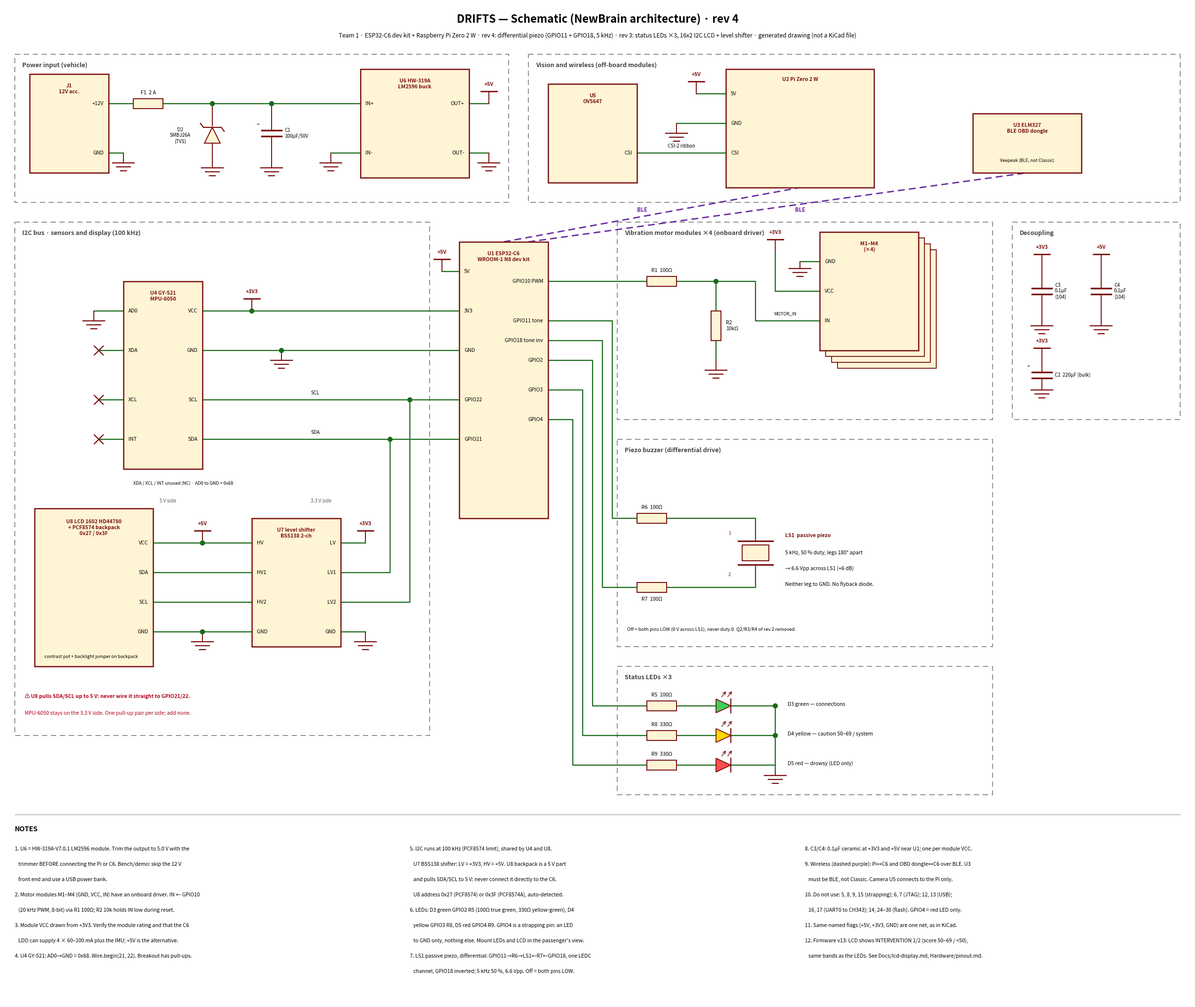

Source code (Python): (Note: this script raises an exception after producing the figure.)
"""Draw the DRIFTS system schematic (KiCad-style look, not a KiCad file).

    pip install matplotlib
    python Hardware/drawings/draw_schematic.py

Writes DRIFTS_Schematic_rev3.pdf and .png next to this script. Edit the
coordinates below and re-run to make the next revision. Units are 0.1 inch;
y grows downward.
"""

from pathlib import Path

import matplotlib

matplotlib.use("Agg")
import matplotlib.pyplot as plt
from matplotlib.patches import Circle, Polygon, Rectangle

REV = 4
W, H = 240, 202

WIRE = "#1a6b1a"
EDGE = "#7a1010"
FILL = "#fff4d4"
FRAME = "#888888"
BLE = "#6a2ca0"

fig = plt.figure(figsize=(W / 10, H / 10))
ax = fig.add_axes([0, 0, 1, 1])
ax.set_xlim(0, W)
ax.set_ylim(H, 0)
ax.axis("off")


# ---------------------------------------------------------------- primitives
def wire(*pts, color=WIRE, lw=1.6, ls="-"):
    xs, ys = zip(*pts)
    ax.plot(xs, ys, color=color, lw=lw, ls=ls, solid_capstyle="round", zorder=2)


def dot(x, y):
    ax.add_patch(Circle((x, y), 0.45, color=WIRE, zorder=4))


def text(x, y, s, size=8, color="black", ha="left", va="center", weight="normal", style="normal"):
    ax.text(x, y, s, fontsize=size, color=color, ha=ha, va=va, weight=weight, style=style, zorder=5)


def frame(x, y, w, h, title):
    ax.add_patch(Rectangle((x, y), w, h, fill=False, ec=FRAME, ls=(0, (6, 4)), lw=1.3, zorder=1))
    text(x + 1.5, y + 2.2, title, size=9, color="#444", weight="bold")


def box(x, y, w, h, title, left=(), right=(), title_lines=1):
    """Component body. left/right: [(name, y)]. Returns {name: (x, y)} pin points."""
    ax.add_patch(Rectangle((x, y), w, h, fc=FILL, ec=EDGE, lw=1.8, zorder=3))
    text(x + w / 2, y + 1.2 + title_lines * 0.9, title, size=7.5, color=EDGE, ha="center", weight="bold")
    pins = {}
    for name, py in left:
        text(x + 1, py, name, size=7.5)
        pins[name] = (x, py)
    for name, py in right:
        text(x + w - 1, py, name, size=7.5, ha="right")
        pins[name] = (x + w, py)
    return pins


def gnd(x, y, drop=2.0):
    wire((x, y), (x, y + drop), color=EDGE, lw=1.4)
    for i, half in enumerate((2.2, 1.4, 0.6)):
        yy = y + drop + i * 0.8
        ax.plot([x - half, x + half], [yy, yy], color=EDGE, lw=1.6, zorder=3)


def flag(x, y, label, rise=2.5):
    wire((x, y), (x, y - rise), color=EDGE, lw=1.4)
    ax.plot([x - 1.6, x + 1.6], [y - rise, y - rise], color=EDGE, lw=2, zorder=3)
    text(x, y - rise - 1.4, label, size=7.5, color=EDGE, ha="center", weight="bold")


def res_h(x1, y, label, below=False):
    """Horizontal resistor body from x1 to x1+6."""
    ax.add_patch(Rectangle((x1, y - 1), 6, 2, fc=FILL, ec=EDGE, lw=1.4, zorder=3))
    text(x1 + 3, y + (2.4 if below else -2.2), label, size=7.5, ha="center")


def res_v(x, y1, label):
    ax.add_patch(Rectangle((x - 1, y1), 2, 6, fc=FILL, ec=EDGE, lw=1.4, zorder=3))
    text(x + 2, y1 + 3, label, size=7.5)


def cap_v(x, y, label, polar=False):
    """Capacitor centred at (x, y), plates horizontal."""
    for yy in (y - 0.6, y + 0.6):
        ax.plot([x - 2, x + 2], [yy, yy], color=EDGE, lw=2.4, zorder=3)
    if polar:
        text(x - 3, y - 1.8, "+", size=8, color=EDGE)
    text(x + 2.6, y, label, size=7)


def led_h(x, y, color, label):
    """LED from x to x+4, anode left."""
    ax.add_patch(Polygon([(x, y - 1.4), (x, y + 1.4), (x + 3, y)], closed=True, fc=color, ec=EDGE, lw=1.3, zorder=3))
    ax.plot([x + 3, x + 3], [y - 1.4, y + 1.4], color=EDGE, lw=1.6, zorder=3)
    for dx in (0.6, 1.8):
        ax.annotate("", xy=(x + dx + 1.6, y - 3.2), xytext=(x + dx + 0.4, y - 1.6),
                    arrowprops=dict(arrowstyle="->", color=EDGE, lw=1))
    text(x + 1.5, y + 2.6, label, size=7.5, ha="center")


def no_connect(x, y):
    ax.plot([x - 0.9, x + 0.9], [y - 0.9, y + 0.9], color=EDGE, lw=1.6, zorder=4)
    ax.plot([x - 0.9, x + 0.9], [y + 0.9, y - 0.9], color=EDGE, lw=1.6, zorder=4)


# ---------------------------------------------------------------- title
text(W / 2, 3, f"DRIFTS — Schematic (NewBrain architecture) · rev {REV}", size=16, ha="center", weight="bold")
text(W / 2, 6.2, "Team 1 · ESP32-C6 dev kit + Raspberry Pi Zero 2 W · rev 4: differential piezo (GPIO11 + GPIO18, 5 kHz) · "
     "rev 3: status LEDs ×3, 16x2 I2C LCD + level shifter · generated drawing (not a KiCad file)",
     size=8.5, ha="center", style="italic")

# ---------------------------------------------------------------- power input
frame(2, 10, 100, 30, "Power input (vehicle)")
j1 = box(5, 14, 16, 20, "J1\n12V acc.", right=[("+12V", 20), ("GND", 30)], title_lines=2)
wire(j1["+12V"], (26, 20))
res_h(26, 20, "F1  2 A")
wire((32, 20), (72, 20))
wire(j1["GND"], (24, 30))
gnd(24, 30)
# D2 TVS, cathode up
dot(42, 20)
wire((42, 20), (42, 24.5), color=EDGE, lw=1.4)
ax.add_patch(Polygon([(40.4, 28), (43.6, 28), (42, 24.8)], closed=True, fc=FILL, ec=EDGE, lw=1.4, zorder=3))
ax.plot([40.2, 43.8], [24.8, 24.8], color=EDGE, lw=1.6, zorder=3)
ax.plot([40.2, 39.6], [24.8, 24.0], color=EDGE, lw=1.6, zorder=3)
ax.plot([43.8, 44.4], [24.8, 25.6], color=EDGE, lw=1.6, zorder=3)
wire((42, 28), (42, 31), color=EDGE, lw=1.4)
gnd(42, 31)
text(35.5, 26.5, "D2\nSMBJ26A\n(TVS)", size=7, ha="center")
# C1
dot(54, 20)
wire((54, 20), (54, 25.4), color=EDGE, lw=1.4)
cap_v(54, 26, "C1\n100µF/50V", polar=True)
wire((54, 26.6), (54, 31), color=EDGE, lw=1.4)
gnd(54, 31)
u6 = box(72, 13, 22, 22, "U6 HW-319A\nLM2596 buck", left=[("IN+", 20), ("IN-", 30)],
         right=[("OUT+", 20), ("OUT-", 30)], title_lines=2)
wire(u6["IN-"], (66, 30))
gnd(66, 30)
wire(u6["OUT+"], (98, 20))
flag(98, 20, "+5V")
wire(u6["OUT-"], (98, 30))
gnd(98, 30)

# ---------------------------------------------------------------- vision + BLE
frame(106, 10, 132, 30, "Vision and wireless (off-board modules)")
u5 = box(110, 16, 18, 20, "U5\nOV5647", right=[("CSI", 30)], title_lines=2)
u2 = box(146, 13, 30, 24, "U2 Pi Zero 2 W", left=[("5V", 18), ("GND", 24), ("CSI", 30)])
wire(u5["CSI"], u2["CSI"])
text(137, 28.6, "CSI-2 ribbon", size=7, ha="center")
wire(u2["5V"], (140, 18))
flag(140, 18, "+5V")
wire(u2["GND"], (136, 24))
gnd(136, 24)
u3 = box(196, 22, 22, 12, "U3 ELM327\nBLE OBD dongle", title_lines=2)
text(207, 31.5, "Veepeak (BLE, not Classic)", size=6.5, ha="center", style="italic")

# ---------------------------------------------------------------- ESP32-C6
u1 = box(92, 48, 18, 56, "U1 ESP32-C6\nWROOM-1 N8 dev kit",
         left=[("5V", 54), ("3V3", 62), ("GND", 70), ("GPIO22", 80), ("GPIO21", 88)],
         right=[("GPIO10 PWM", 56), ("GPIO11 tone", 64), ("GPIO18 tone inv", 68), ("GPIO2", 72), ("GPIO3", 78), ("GPIO4", 84)],
         title_lines=2)
wire(u1["5V"], (88.5, 54))
flag(88.5, 54, "+5V")
# BLE links
wire((101, 48), (161, 37), color=BLE, lw=2, ls=(0, (5, 3)))
wire((106, 48), (207, 34), color=BLE, lw=2, ls=(0, (5, 3)))
text(128, 41.5, "BLE", size=8, color=BLE, weight="bold")
text(160, 41.5, "BLE", size=8, color=BLE, weight="bold")

# ---------------------------------------------------------------- I2C bus: sensors + display
frame(2, 44, 84, 104, "I2C bus · sensors and display (100 kHz)")
u4 = box(24, 56, 16, 38, "U4 GY-521\nMPU-6050",
         left=[("AD0", 62), ("XDA", 70), ("XCL", 80), ("INT", 88)],
         right=[("VCC", 62), ("GND", 70), ("SCL", 80), ("SDA", 88)], title_lines=2)
wire(u4["AD0"], (18, 62))
gnd(18, 62)
for p in ("XDA", "XCL", "INT"):
    wire(u4[p], (19, u4[p][1]))
    no_connect(19, u4[p][1])
wire(u4["VCC"], u1["3V3"])
dot(50, 62)
flag(50, 62, "+3V3")
wire(u4["GND"], u1["GND"])
dot(56, 70)
gnd(56, 70)
wire(u4["SCL"], u1["GPIO22"])
wire(u4["SDA"], u1["GPIO21"])
text(62, 78.6, "SCL", size=7)
text(62, 86.6, "SDA", size=7)
text(26, 97, "XDA / XCL / INT unused (NC) · AD0 to GND = 0x68", size=6.5, style="italic")

# U7 level shifter: HV side left (toward the LCD), LV side right (toward U1)
u7 = box(50, 104, 18, 26, "U7 level shifter\nBSS138 2-ch",
         left=[("HV", 109), ("HV1", 115), ("HV2", 121), ("GND ", 127)],
         right=[("LV", 109), ("LV1", 115), ("LV2", 121), ("GND", 127)], title_lines=2)
dot(78, 88)
wire((78, 88), (78, 115), u7["LV1"])
dot(82, 80)
wire((82, 80), (82, 121), u7["LV2"])
wire(u7["LV"], (73, 109))
flag(73, 109, "+3V3")
wire(u7["GND"], (73, 127))
gnd(73, 127)

# U8 LCD + backpack
u8 = box(6, 102, 24, 32, "U8 LCD 1602 HD44780\n+ PCF8574 backpack\n0x27 / 0x3F",
         right=[("VCC", 109), ("SDA", 115), ("SCL", 121), ("GND", 127)], title_lines=3)
wire(u8["VCC"], u7["HV"])
dot(40, 109)
flag(40, 109, "+5V")
wire(u8["SDA"], u7["HV1"])
wire(u8["SCL"], u7["HV2"])
wire(u8["GND"], u7["GND "])
dot(40, 127)
gnd(40, 127)
text(8, 132, "contrast pot + backlight jumper on backpack", size=6.5, style="italic")
text(33, 100.5, "5 V side", size=7, color="#555", ha="center")
text(64, 100.5, "3.3 V side", size=7, color="#555", ha="center")
text(4, 140, "⚠ U8 pulls SDA/SCL up to 5 V: never wire it straight to GPIO21/22.", size=7.5, color="#b00020", weight="bold")
text(4, 143.5, "MPU-6050 stays on the 3.3 V side. One pull-up pair per side; add none.", size=7.5, color="#b00020")

# ---------------------------------------------------------------- motors
frame(124, 44, 76, 40, "Vibration motor modules ×4 (onboard driver)")
wire(u1["GPIO10 PWM"], (130, 56))
res_h(130, 56, "R1  100Ω")
wire((136, 56), (152, 56), (152, 64), (165, 64))
dot(144, 56)
wire((144, 56), (144, 62))
res_v(144, 62, "R2\n10kΩ")
wire((144, 68), (144, 72))
gnd(144, 72)
text(158, 62.6, "MOTOR_IN", size=6.5, ha="center")
for k in (3, 2, 1):
    ax.add_patch(Rectangle((165 + k * 1.2, 46 + k * 1.2), 20, 24, fc=FILL, ec=EDGE, lw=1.3, zorder=3))
m = box(165, 46, 20, 24, "M1–M4\n(×4)", left=[("GND", 52), ("VCC", 58), ("IN", 64)], title_lines=2)
wire(m["VCC"], (156, 58), (156, 50))
flag(156, 50, "+3V3")
wire(m["GND"], (161, 52))
gnd(161, 52, drop=1.4)

# ---------------------------------------------------------------- buzzer
# Rev 4: differential drive. Q2, R3, R4 removed. LS1 sits between two GPIOs,
# each through 100 R; GPIO18 carries GPIO11's LEDC channel, inverted.
frame(124, 88, 76, 42, "Piezo buzzer (differential drive)")
wire(u1["GPIO11 tone"], (123, 64), (123, 104), (128, 104))
res_h(128, 104, "R6  100Ω")
wire((134, 104), (152, 104), (152, 108.6))
wire(u1["GPIO18 tone inv"], (121, 68), (121, 118), (128, 118))
res_h(128, 118, "R7  100Ω", below=True)
wire((134, 118), (152, 118), (152, 113.4))
# LS1 piezo element: two plates with the crystal between them
ax.plot([148.5, 155.5], [108.6, 108.6], color=EDGE, lw=2.2, zorder=3)
ax.plot([148.5, 155.5], [113.4, 113.4], color=EDGE, lw=2.2, zorder=3)
ax.add_patch(Rectangle((149.3, 109.4), 5.4, 3.2, fc=FILL, ec=EDGE, lw=1.4, zorder=3))
text(146.5, 107, "1", size=6.5, color=EDGE)
text(146.5, 115.4, "2", size=6.5, color=EDGE)
text(158, 107.5, "LS1  passive piezo", size=7.5, weight="bold", color=EDGE)
text(158, 111, "5 kHz, 50 % duty, legs 180° apart", size=7.5)
text(158, 114.2, "→ 6.6 Vpp across LS1 (+6 dB)", size=7.5)
text(158, 117.4, "Neither leg to GND. No flyback diode.", size=7.5)
text(126, 126.5, "Off = both pins LOW (0 V across LS1), never duty 0. Q2/R3/R4 of rev 2 removed.",
     size=6.8, style="italic")

# ---------------------------------------------------------------- status LEDs
frame(124, 134, 76, 26, "Status LEDs ×3")
rows = [
    ("GPIO2", 119, 142, "R5  100Ω", "#3ccf5a", "D3 green", "connections"),
    ("GPIO3", 117, 148, "R8  330Ω", "#ffd60a", "D4 yellow", "caution 50–69 / system"),
    ("GPIO4", 115, 154, "R9  330Ω", "#ff4d4d", "D5 red", "drowsy (LED only)"),
]
for pin, xv, yr, rl, col, dl, meaning in rows:
    wire(u1[pin], (xv, u1[pin][1]), (xv, yr), (130, yr))
    res_h(130, yr, rl, below=False)
    wire((136, yr), (144, yr))
    led_h(144, yr, col, "")
    wire((147, yr), (156, yr))
    if yr != 154:
        dot(156, yr)
    text(158.5, yr - 0.3, f"{dl} — {meaning}", size=7.5)
wire((156, 142), (156, 154), (156, 155.5))
gnd(156, 155.5, drop=0.6)

# ---------------------------------------------------------------- decoupling
frame(204, 44, 34, 40, "Decoupling")
for x, lab, val, pol in ((210, "+3V3", "C3\n0.1µF\n(104)", False),
                         (222, "+5V", "C4\n0.1µF\n(104)", False)):
    flag(x, 53, lab)
    wire((x, 53), (x, 57.4), color=EDGE, lw=1.4)
    cap_v(x, 58, val, polar=pol)
    wire((x, 58.6), (x, 63), color=EDGE, lw=1.4)
    gnd(x, 63)
flag(210, 72, "+3V3")
wire((210, 72), (210, 74.4), color=EDGE, lw=1.4)
cap_v(210, 75, "C2  220µF (bulk)", polar=True)
wire((210, 75.6), (210, 77), color=EDGE, lw=1.4)
gnd(210, 77, drop=1)

# ---------------------------------------------------------------- notes
ax.plot([2, W - 2], [164, 164], color="#aaa", lw=1)
text(2, 167, "NOTES", size=10, weight="bold")
notes = [
    [
        "1. U6 = HW-319A-V7.0.1 LM2596 module. Trim the output to 5.0 V with the",
        "   trimmer BEFORE connecting the Pi or C6. Bench/demo: skip the 12 V",
        "   front end and use a USB power bank.",
        "2. Motor modules M1–M4 (GND, VCC, IN) have an onboard driver. IN ← GPIO10",
        "   (20 kHz PWM, 8-bit) via R1 100Ω; R2 10k holds IN low during reset.",
        "3. Module VCC drawn from +3V3. Verify the module rating and that the C6",
        "   LDO can supply 4 × 60–100 mA plus the IMU; +5V is the alternative.",
        "4. U4 GY-521: AD0→GND = 0x68. Wire.begin(21, 22). Breakout has pull-ups.",
    ],
    [
        "5. I2C runs at 100 kHz (PCF8574 limit), shared by U4 and U8.",
        "   U7 BSS138 shifter: LV = +3V3, HV = +5V. U8 backpack is a 5 V part",
        "   and pulls SDA/SCL to 5 V: never connect it directly to the C6.",
        "   U8 address 0x27 (PCF8574) or 0x3F (PCF8574A), auto-detected.",
        "6. LEDs: D3 green GPIO2 R5 (100Ω true green, 330Ω yellow-green), D4",
        "   yellow GPIO3 R8, D5 red GPIO4 R9. GPIO4 is a strapping pin: an LED",
        "   to GND only, nothing else. Mount LEDs and LCD in the passenger's view.",
        "7. LS1 passive piezo, differential: GPIO11→R6→LS1←R7←GPIO18, one LEDC",
        "   channel, GPIO18 inverted; 5 kHz 50 %, 6.6 Vpp. Off = both pins LOW.",
    ],
    [
        "8. C3/C4: 0.1µF ceramic at +3V3 and +5V near U1; one per module VCC.",
        "9. Wireless (dashed purple): Pi↔C6 and OBD dongle↔C6 over BLE. U3",
        "   must be BLE, not Classic. Camera U5 connects to the Pi only.",
        "10. Do not use: 5, 8, 9, 15 (strapping); 6, 7 (JTAG); 12, 13 (USB);",
        "   16, 17 (UART0 to CH343); 14, 24–30 (flash). GPIO4 = red LED only.",
        "11. Same-named flags (+5V, +3V3, GND) are one net, as in KiCad.",
        "12. Firmware v13: LCD shows INTERVENTION 1/2 (score 50–69 / <50),",
        "   same bands as the LEDs. See Docs/lcd-display.md, Hardware/pinout.md.",
    ],
]
for col, lines in enumerate(notes):
    for i, line in enumerate(lines):
        text(2 + col * 80, 171 + i * 3.1, line, size=7.5)

out = Path(__file__).resolve().parent / f"DRIFTS_Schematic_rev{REV}"
fig.savefig(out.with_suffix(".pdf"))
fig.savefig(out.with_suffix(".png"), dpi=110)
print(f"wrote {out}.pdf and .png")
